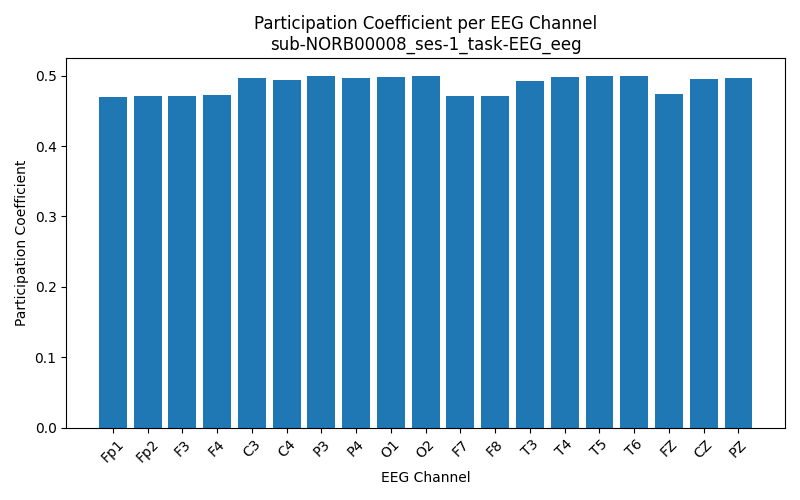

Values plotted in this chart, from the file beside it:
Channel, Participation_Coefficient
Fp1, 0.4705
Fp2, 0.4718
F3, 0.4715
F4, 0.4732
C3, 0.4967
C4, 0.4934
P3, 0.4993
P4, 0.4967
O1, 0.4986
O2, 0.5
F7, 0.4707
F8, 0.4711
T3, 0.4919
T4, 0.4983
T5, 0.4996
T6, 0.5
FZ, 0.4747
CZ, 0.4959
PZ, 0.4971
